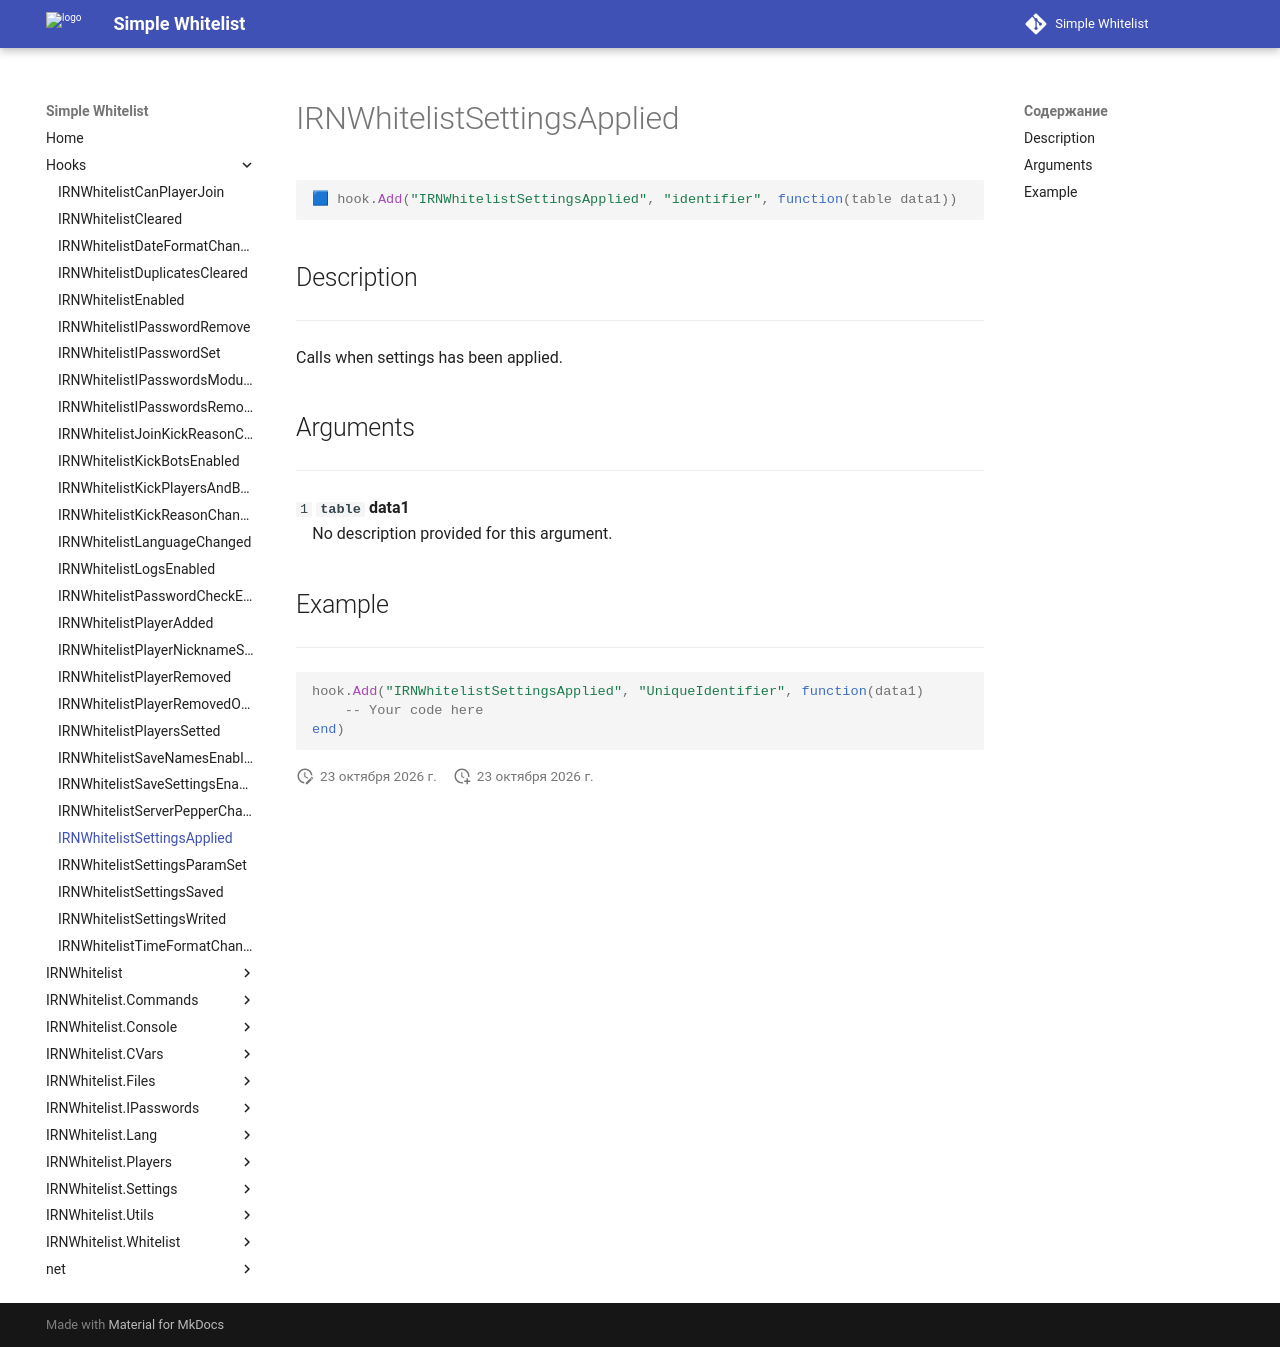

repository: Enalian/simple_whitelist · page: Hooks/IRNWhitelistSettingsApplied/index.html · generator: mkdocs

---
title: IRNWhitelistSettingsApplied
---

```lua
🟦 hook.Add("IRNWhitelistSettingsApplied", "identifier", function(table data1))
```

## Description
---

Calls when settings has been applied.

## Arguments
---

`1` **`table`** **data1**  
&emsp;No description provided for this argument.

## Example
---

```lua
hook.Add("IRNWhitelistSettingsApplied", "UniqueIdentifier", function(data1)
    -- Your code here
end)
```
